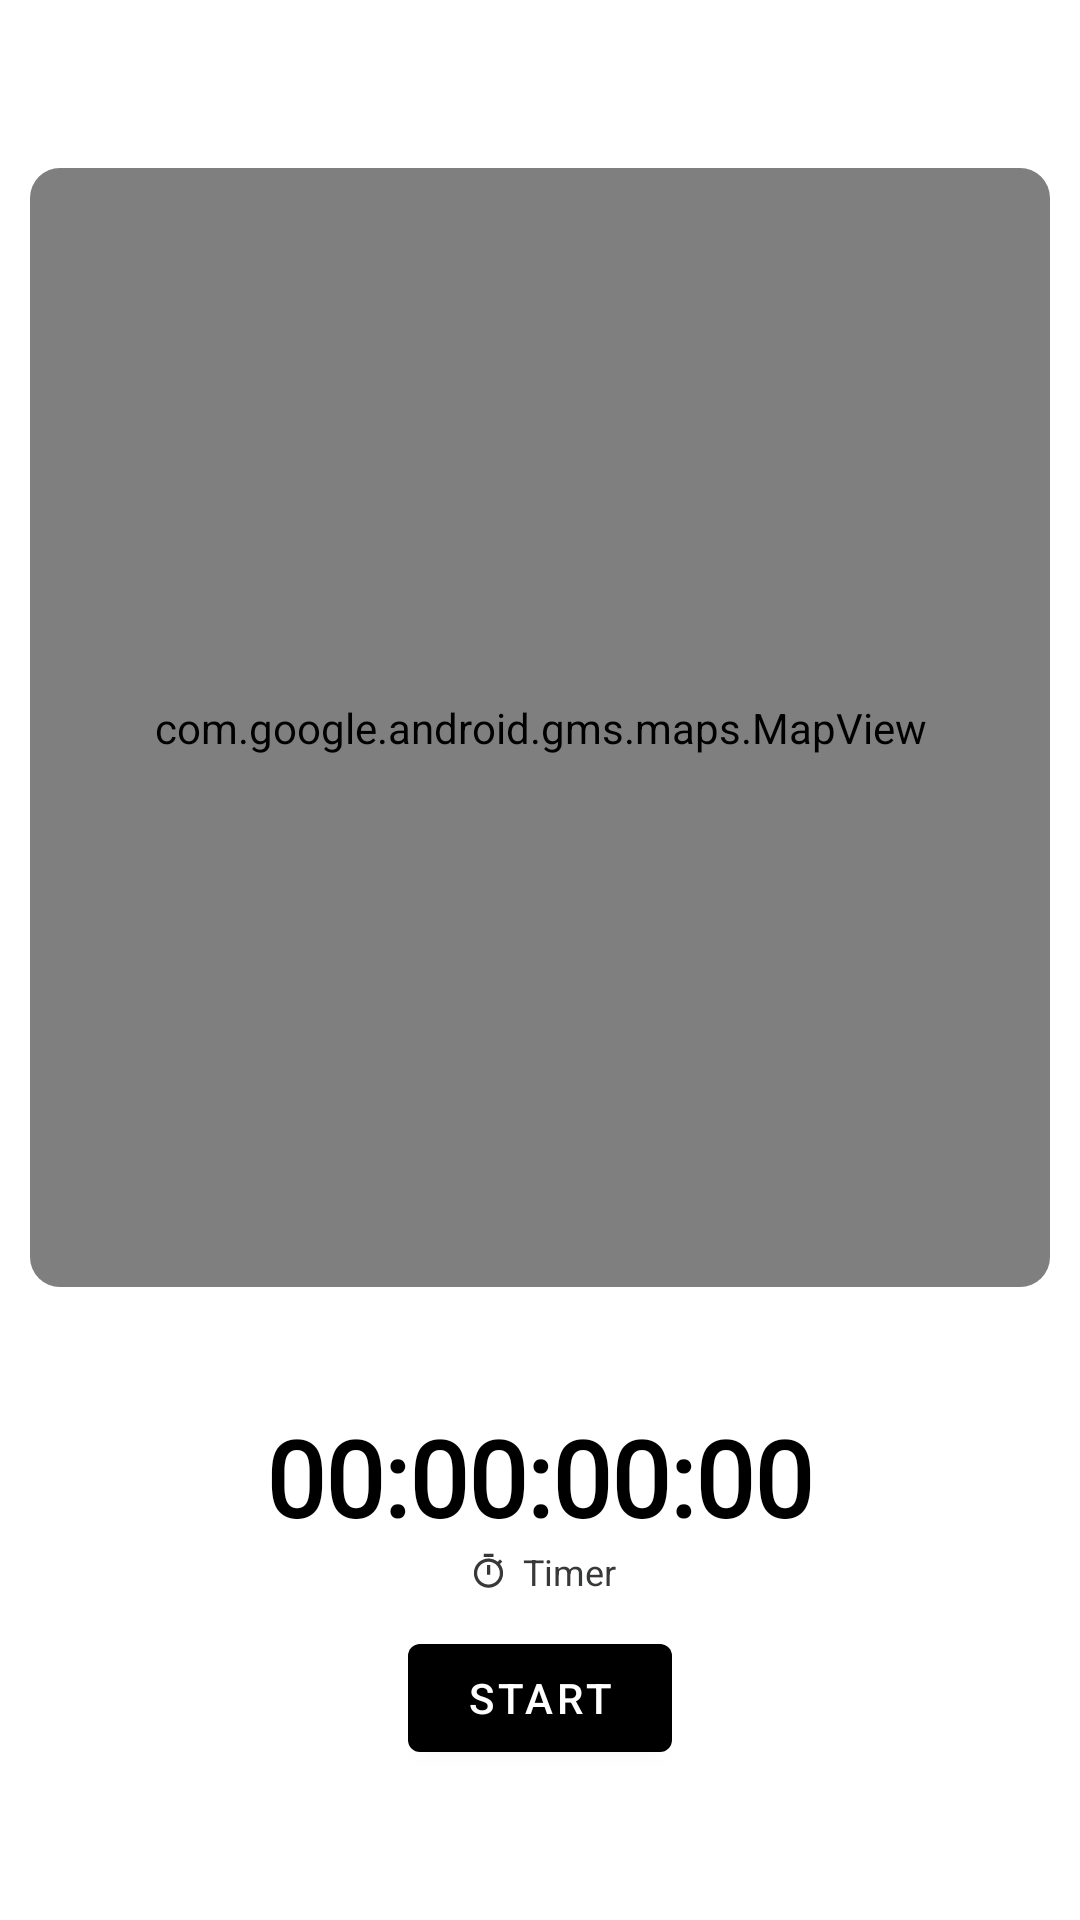

Reconstruct the res/layout file that produces this screen, plus the resources it refers to.
<!-- AndroidManifest.xml: application theme Theme.FitMe -->
<!-- res/layout/fragment_tracking.xml -->
<?xml version="1.0" encoding="utf-8"?>
<RelativeLayout xmlns:android="http://schemas.android.com/apk/res/android"
    xmlns:app="http://schemas.android.com/apk/res-auto"
    android:layout_width="match_parent"
    android:layout_height="match_parent">

    <androidx.appcompat.widget.Toolbar
        android:id="@+id/toolbarLayout"
        android:layout_width="match_parent"
        android:layout_height="?attr/actionBarSize"
        android:gravity="center_vertical">

        <ImageView
            android:id="@+id/back"
            android:layout_width="22dp"
            android:layout_height="22dp"
            android:src="@drawable/ic_baseline_arrow_back_ios_24" />

        <com.google.android.material.textview.MaterialTextView
            android:id="@+id/tvLetsGo"
            android:layout_width="wrap_content"
            android:layout_height="wrap_content"
            android:layout_gravity="center_horizontal"
            android:layout_marginLeft="20dp"
            android:fontFamily="@font/allerta"
            android:textColor="@android:color/black"
            android:textSize="15sp" />

        <com.google.android.material.textview.MaterialTextView
            android:id="@+id/cancel"
            android:layout_width="wrap_content"
            android:layout_height="wrap_content"
            android:layout_gravity="end"
            android:layout_margin="10dp"
            android:layout_marginLeft="20dp"
            android:fontFamily="@font/allerta"
            android:text="CANCEL"
            android:textColor="#F50057"
            android:textSize="15sp"
            android:visibility="gone" />

    </androidx.appcompat.widget.Toolbar>

    <androidx.cardview.widget.CardView
        android:layout_width="match_parent"
        android:layout_height="match_parent"
        android:layout_above="@+id/clInnerLayout"
        android:layout_below="@+id/toolbarLayout"
        android:layout_marginLeft="10dp"
        android:layout_marginRight="10dp"
        android:outlineAmbientShadowColor="@color/white"
        android:outlineSpotShadowColor="@color/white"
        app:cardCornerRadius="10dp">

        <com.google.android.gms.maps.MapView
            android:id="@+id/mapView"
            android:layout_width="match_parent"
            android:layout_height="match_parent" />

    </androidx.cardview.widget.CardView>

    <RelativeLayout
        android:id="@+id/clInnerLayout"
        android:layout_width="match_parent"
        android:layout_height="wrap_content"
        android:layout_alignParentBottom="true"
        android:layout_centerHorizontal="true"
        android:layout_marginStart="20dp"
        android:layout_marginTop="20dp"
        android:layout_marginEnd="20dp"
        android:layout_marginBottom="20dp"
        android:background="@drawable/white_curve_background"
        android:padding="20dp">

        <com.google.android.material.textview.MaterialTextView
            android:id="@+id/tvTimer"
            android:layout_width="wrap_content"
            android:layout_height="wrap_content"
            android:layout_centerHorizontal="true"
            android:fontFamily="@font/bookmanoldstyle"
            android:text="00:00:00:00"
            android:textColor="@color/black"
            android:textSize="35sp"
            android:textStyle="bold" />

        <LinearLayout
            android:id="@+id/trackingLinearLayout1"
            android:layout_width="wrap_content"
            android:layout_height="wrap_content"
            android:layout_below="@id/tvTimer"
            android:layout_centerHorizontal="true"
            android:gravity="center"
            android:orientation="horizontal">

            <ImageView
                android:id="@+id/hNewsViewImg"
                android:layout_width="13dp"
                android:layout_height="13dp"
                android:layout_marginLeft="2dp"
                android:src="@drawable/ic_baseline_timer_24" />

            <TextView
                android:id="@+id/h_news_views"
                android:layout_width="wrap_content"
                android:layout_height="wrap_content"
                android:layout_marginLeft="5dp"
                android:maxLines="1"
                android:text="Timer"
                android:textColor="@color/black_normal_text"
                android:textSize="12sp" />

        </LinearLayout>

        <LinearLayout
            android:layout_width="wrap_content"
            android:layout_height="wrap_content"
            android:layout_below="@id/trackingLinearLayout1"
            android:layout_centerHorizontal="true"
            android:orientation="horizontal"
            android:padding="10dp">

            <com.google.android.material.button.MaterialButton
                android:id="@+id/btnToggleRun"
                android:layout_width="wrap_content"
                android:layout_height="wrap_content"
                android:drawableRight="@drawable/ic_baseline_play_arrow_24"
                android:text="Start" />

            <com.google.android.material.button.MaterialButton
                android:id="@+id/btnFinishRun"
                android:layout_width="wrap_content"
                android:layout_height="wrap_content"
                android:layout_marginLeft="15dp"
                android:drawableRight="@drawable/ic_baseline_stop_circle_24"
                android:text="Finish"
                android:visibility="gone" />

        </LinearLayout>

    </RelativeLayout>

</RelativeLayout>
<!-- resources referenced by this layout -->
<resources>
  <color name="black">#FF000000</color>
  <color name="black_normal_text">#373938</color>
  <color name="white">#FFFFFFFF</color>
  <!-- drawable ic_baseline_stop_circle_24 (drawable) -->
  <vector xmlns:android="http://schemas.android.com/apk/res/android"
      android:width="24dp"
      android:height="24dp"
      android:viewportWidth="24"
      android:viewportHeight="24"
      android:tint="@color/white">
    <path
        android:fillColor="@android:color/white"
        android:pathData="M8,16h8V8H8V16zM12,2C6.48,2 2,6.48 2,12s4.48,10 10,10s10,-4.48 10,-10S17.52,2 12,2L12,2z"
        android:fillType="evenOdd"/>
  </vector>
  <!-- drawable ic_baseline_timer_24 (drawable) -->
  <vector xmlns:android="http://schemas.android.com/apk/res/android"
      android:width="24dp"
      android:height="24dp"
      android:viewportWidth="24"
      android:viewportHeight="24"
      android:tint="@color/black_normal_text">
    <path
        android:fillColor="@android:color/white"
        android:pathData="M15,1L9,1v2h6L15,1zM11,14h2L13,8h-2v6zM19.03,7.39l1.42,-1.42c-0.43,-0.51 -0.9,-0.99 -1.41,-1.41l-1.42,1.42C16.07,4.74 14.12,4 12,4c-4.97,0 -9,4.03 -9,9s4.02,9 9,9 9,-4.03 9,-9c0,-2.12 -0.74,-4.07 -1.97,-5.61zM12,20c-3.87,0 -7,-3.13 -7,-7s3.13,-7 7,-7 7,3.13 7,7 -3.13,7 -7,7z"/>
  </vector>
  <!-- drawable white_curve_background (drawable) -->
  <?xml version="1.0" encoding="utf-8"?>
  <shape xmlns:android="http://schemas.android.com/apk/res/android">
  
      <solid android:color="@color/white"/>
  
      <corners android:radius="20dp"/>
  
  </shape>
  <style name="Theme.FitMe" parent="Theme.MaterialComponents.DayNight.NoActionBar">
          
          <item name="colorPrimary">@color/black</item>
          <item name="colorPrimaryVariant">@color/black_normal_text</item>
          <item name="colorOnPrimary">@color/white</item>
          
          <item name="colorSecondary">@color/black</item>
          <item name="colorSecondaryVariant">@color/black_normal_text</item>
          <item name="colorOnSecondary">@color/black</item>
          
          <item name="android:statusBarColor" tools:targetApi="l">?attr/colorPrimaryVariant</item>
          
      </style>
  
      // profile tab style
</resources>
